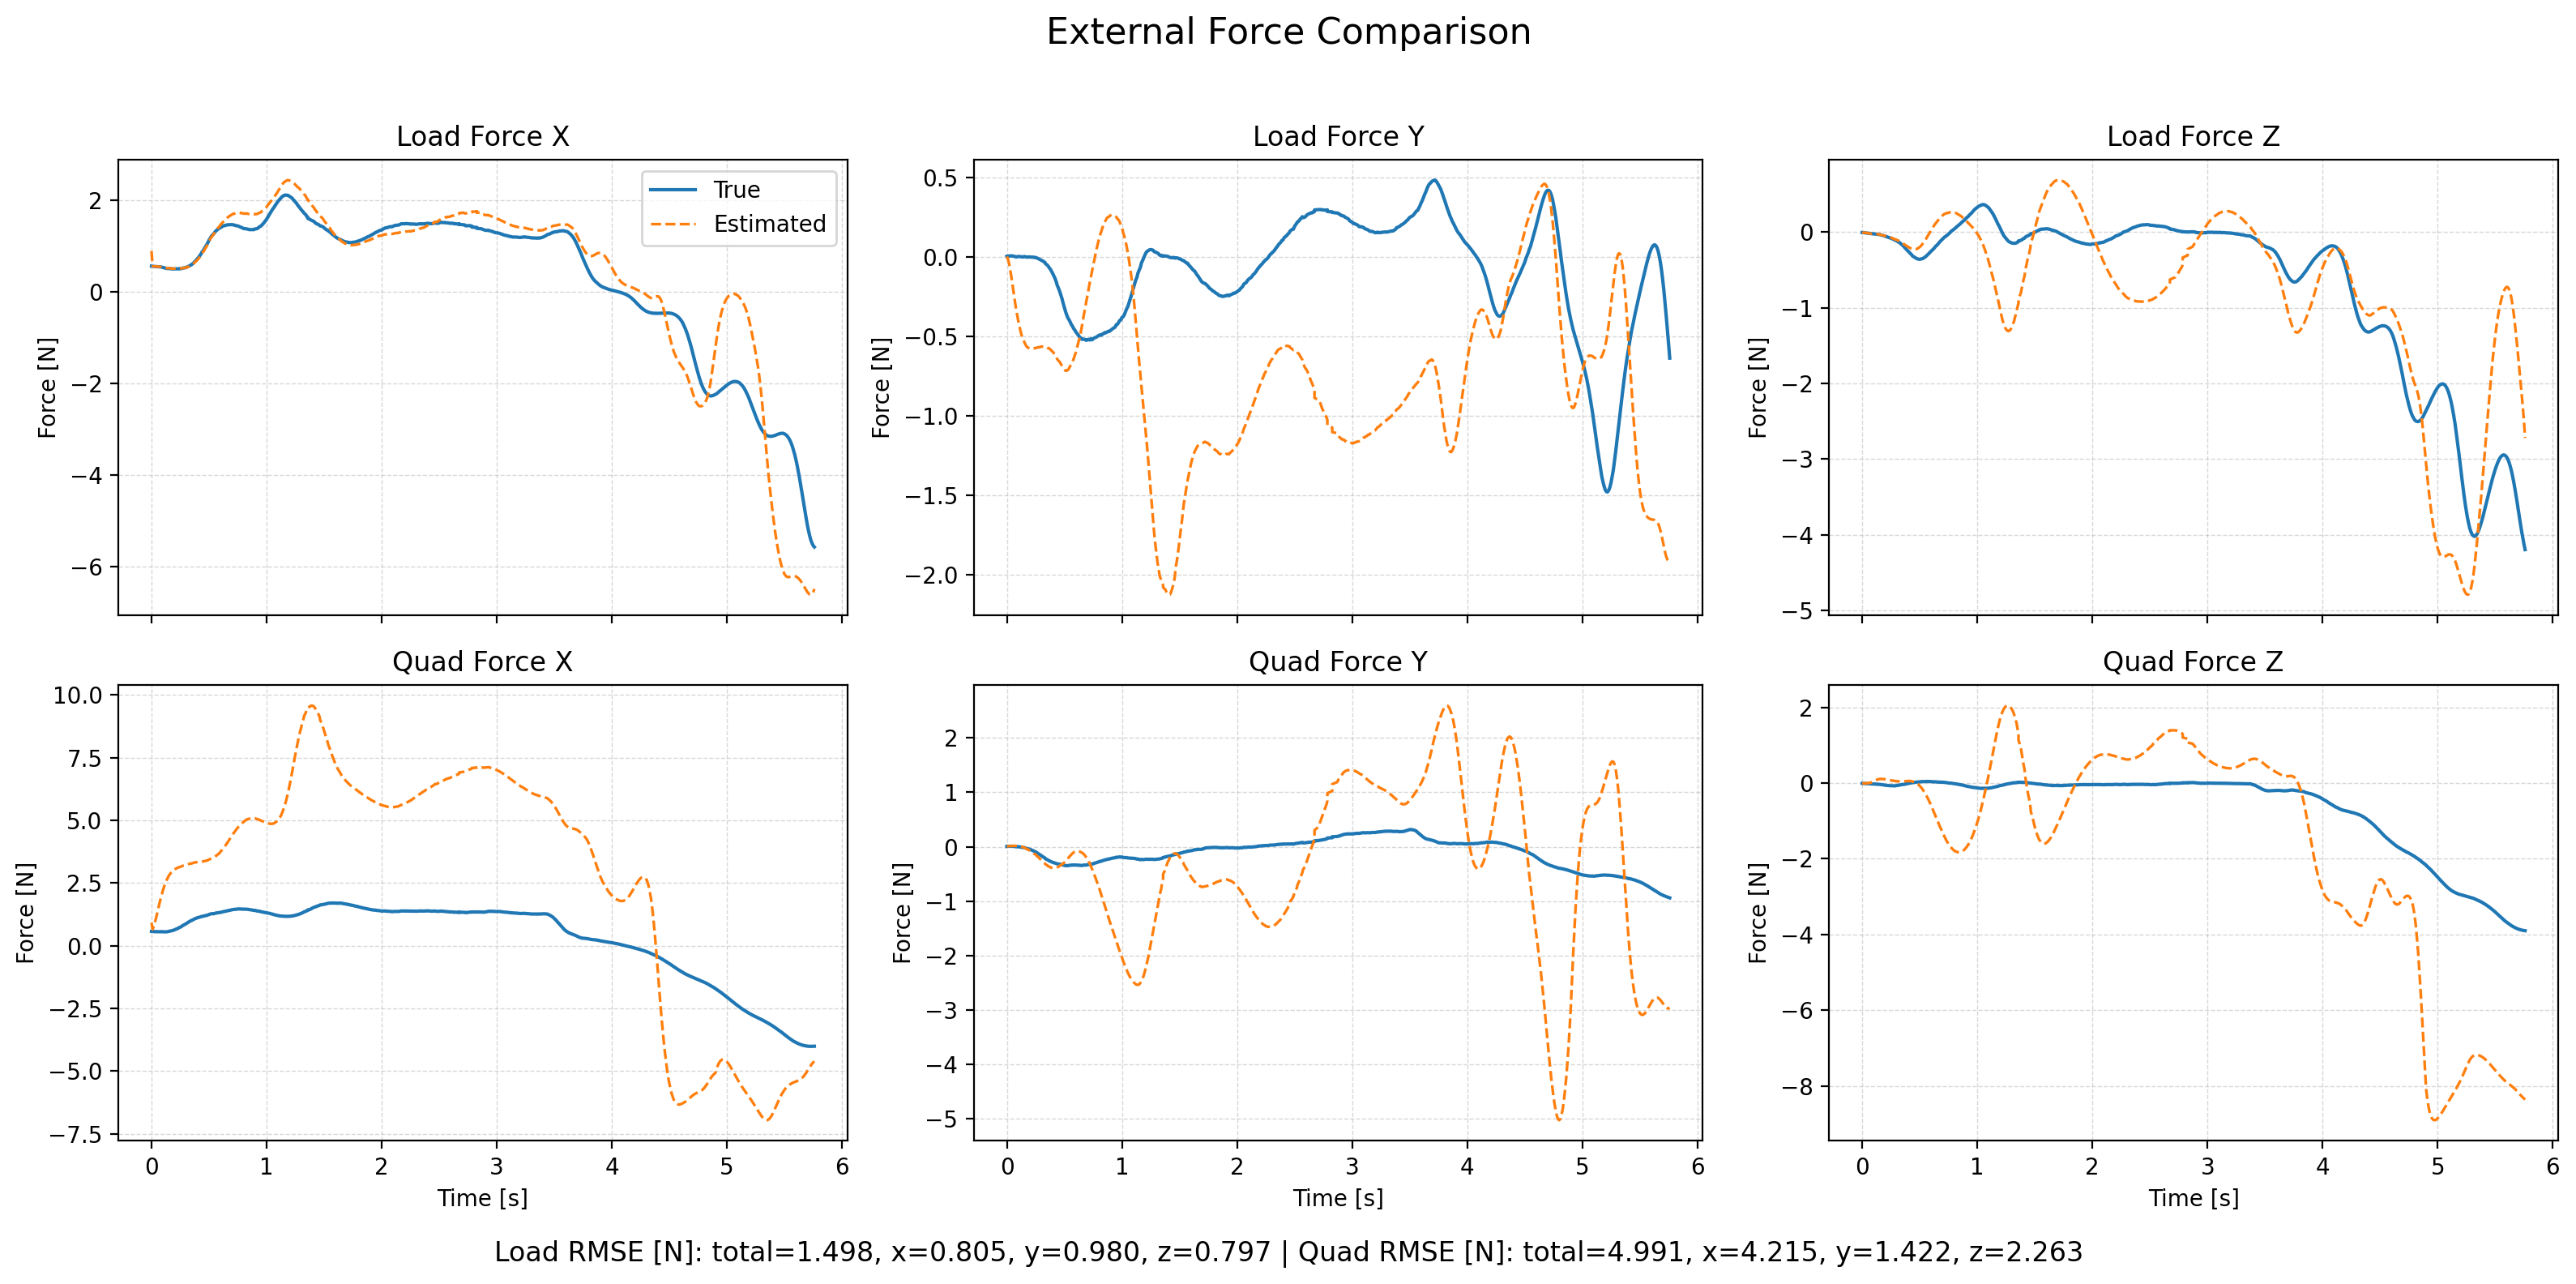

The table this chart was drawn from, first rows:
time, fl_true_x, fl_true_y, fl_true_z, fl_est_x, fl_est_y, fl_est_z, fq_true_x, fq_true_y, fq_true_z, fq_est_x, fq_est_y, fq_est_z, wind_x, wind_y, wind_z
1764060167, 0.5683, 0.00585, -0.005382, 0.898, 0.004681, -0.01306, 0.5685, 0.005852, -0.005383, 0.9161, 0.009372, -0.01299, 9.193, 0.09454, -0.1294
1764060167, 0.5644, 0.008199, -0.006014, 0.5641, -0.01382, -0.005832, 0.5646, 0.008203, -0.006015, 0.65, 0.008377, -0.005467, 9.201, 0.09974, -0.1469
1764060167, 0.5612, 0.006792, -0.008745, 0.5639, -0.04325, -0.007509, 0.5615, 0.006794, -0.008746, 0.7714, 0.01039, -0.006279, 9.195, 0.122, -0.1523
1764060167, 0.5592, 0.008243, -0.009738, 0.5614, -0.08243, -0.006723, 0.5595, 0.008246, -0.00974, 0.9276, 0.01234, -0.003318, 9.202, 0.1276, -0.1173
1764060167, 0.5577, 0.008893, -0.01238, 0.5611, -0.1285, -0.009022, 0.558, 0.008894, -0.01238, 1.109, 0.01361, -0.001865, 9.224, 0.1208, -0.1003
1764060167, 0.5566, 0.007904, -0.01381, 0.5601, -0.1782, -0.01322, 0.5573, 0.00783, -0.01382, 1.303, 0.01442, -0.001066, 9.224, 0.1031, -0.106
1764060167, 0.5512, 0.006509, -0.01603, 0.5559, -0.2277, -0.01555, 0.5533, 0.006082, -0.01606, 1.497, 0.01612, 0.003494, 9.222, 0.08557, -0.1308
1764060167, 0.5509, 0.004862, -0.01899, 0.5565, -0.2773, -0.01866, 0.5553, 0.003621, -0.01906, 1.694, 0.01596, 0.01071, 9.227, 0.05953, -0.1463
1764060167, 0.5506, 0.001443, -0.02144, 0.5528, -0.325, -0.02129, 0.5582, -0.00101, -0.02159, 1.88, 0.01423, 0.02206, 9.22, 0.05457, -0.1737
1764060167, 0.5443, 0.003404, -0.02171, 0.5477, -0.3663, -0.02108, 0.5553, -0.000399, -0.02192, 2.053, 0.01441, 0.03838, 9.2, 0.06159, -0.159
1764060167, 0.537, 0.005279, -0.02293, 0.5448, -0.4042, -0.02241, 0.5523, -0.0001773, -0.02322, 2.214, 0.01284, 0.05356, 9.211, 0.06262, -0.1768
1764060167, 0.5307, 0.004206, -0.0229, 0.5354, -0.4376, -0.02288, 0.551, -0.003341, -0.02326, 2.353, 0.01026, 0.069, 9.161, 0.08091, -0.1755
1764060167, 0.5241, 0.003297, -0.02654, 0.53, -0.4688, -0.02548, 0.5505, -0.006777, -0.02706, 2.481, 0.004305, 0.08101, 9.136, 0.06682, -0.1934
1764060167, 0.5187, 0.002409, -0.02766, 0.5242, -0.4961, -0.0258, 0.5525, -0.01069, -0.02827, 2.591, -0.003246, 0.09366, 9.11, 0.04205, -0.1884
1764060167, 0.5157, 0.001381, -0.02962, 0.5243, -0.5151, -0.02793, 0.5581, -0.01532, -0.03034, 2.693, -0.007736, 0.1024, 9.126, 0.07959, -0.1715
1764060167, 0.5157, 0.004667, -0.0315, 0.5243, -0.5314, -0.02948, 0.5681, -0.01604, -0.03228, 2.78, -0.01462, 0.1095, 9.137, 0.1009, -0.1668
1764060167, 0.5151, 0.003436, -0.03513, 0.5238, -0.5472, -0.03451, 0.579, -0.02207, -0.03599, 2.854, -0.02589, 0.1106, 9.153, 0.06554, -0.1928
1764060167, 0.5102, 0.0007441, -0.0404, 0.5157, -0.5603, -0.03767, 0.5868, -0.03018, -0.04139, 2.907, -0.03845, 0.1116, 9.12, 0.05928, -0.1933
1764060167, 0.508, 0.001416, -0.04311, 0.5125, -0.5676, -0.04205, 0.5988, -0.03536, -0.04387, 2.956, -0.04896, 0.1094, 9.097, 0.06135, -0.2132
1764060167, 0.5055, 0.001261, -0.05, 0.512, -0.5712, -0.04621, 0.6118, -0.04201, -0.0507, 2.998, -0.05898, 0.106, 9.111, 0.08597, -0.2186
1764060167, 0.5071, 0.002083, -0.05357, 0.5152, -0.575, -0.04954, 0.6306, -0.04829, -0.05355, 3.037, -0.0724, 0.1024, 9.136, 0.0664, -0.208
1764060167, 0.5071, 0.0006868, -0.05911, 0.5138, -0.577, -0.05533, 0.6491, -0.05757, -0.05819, 3.064, -0.08634, 0.09541, 9.135, 0.06544, -0.2267
1764060167, 0.5095, 0.0007282, -0.06413, 0.5117, -0.5759, -0.06139, 0.6713, -0.06587, -0.06165, 3.086, -0.09924, 0.08787, 9.131, 0.08649, -0.25
1764060167, 0.5078, 0.0007916, -0.06929, 0.5141, -0.5749, -0.06275, 0.6898, -0.07433, -0.06464, 3.109, -0.1145, 0.08583, 9.157, 0.0798, -0.1994
1764060167, 0.5116, -0.001532, -0.07389, 0.5144, -0.5739, -0.06767, 0.7159, -0.08636, -0.06601, 3.127, -0.1315, 0.08008, 9.146, 0.07902, -0.2054
1764060167, 0.5096, -0.0009266, -0.08006, 0.5156, -0.5709, -0.07319, 0.7352, -0.09473, -0.06833, 3.136, -0.1445, 0.07499, 9.141, 0.09236, -0.2031
1764060167, 0.5138, -0.0047, -0.08571, 0.5202, -0.5704, -0.07915, 0.7628, -0.1091, -0.06868, 3.163, -0.1683, 0.06883, 9.165, 0.05544, -0.2116
1764060167, 0.5242, -0.007616, -0.09349, 0.5245, -0.567, -0.08498, 0.7975, -0.123, -0.06987, 3.18, -0.1861, 0.06377, 9.173, 0.05549, -0.2064
1764060167, 0.5287, -0.01073, -0.1023, 0.5288, -0.567, -0.09284, 0.824, -0.1366, -0.07105, 3.195, -0.2082, 0.0563, 9.185, 0.02705, -0.2249
1764060167, 0.5313, -0.01494, -0.1082, 0.5305, -0.5649, -0.09567, 0.8473, -0.1514, -0.06726, 3.206, -0.2275, 0.05542, 9.175, 0.03361, -0.1927
1764060167, 0.5386, -0.01952, -0.1161, 0.5396, -0.5622, -0.1037, 0.875, -0.1668, -0.0638, 3.223, -0.2463, 0.04994, 9.184, 0.02987, -0.2104
1764060167, 0.5492, -0.02223, -0.127, 0.5423, -0.562, -0.11, 0.9039, -0.1793, -0.06188, 3.23, -0.2668, 0.04764, 9.164, 0.01775, -0.1962
1764060167, 0.5595, -0.02795, -0.1346, 0.5552, -0.5618, -0.1161, 0.9309, -0.1948, -0.05408, 3.249, -0.2873, 0.04814, 9.193, 0.02354, -0.1774
1764060167, 0.5724, -0.03141, -0.1445, 0.5637, -0.5625, -0.123, 0.9574, -0.206, -0.04717, 3.259, -0.3066, 0.04916, 9.189, -0.0004425, -0.1622
1764060167, 0.5861, -0.04175, -0.1567, 0.577, -0.5659, -0.1325, 0.9823, -0.2247, -0.0415, 3.272, -0.3276, 0.04896, 9.187, -0.02266, -0.1614
1764060167, 0.6043, -0.04828, -0.1718, 0.5871, -0.5663, -0.1404, 1.008, -0.2364, -0.03736, 3.275, -0.3403, 0.04591, 9.188, -0.01747, -0.2025
1764060167, 0.6245, -0.0568, -0.1874, 0.6115, -0.5733, -0.156, 1.031, -0.2485, -0.03235, 3.296, -0.3608, 0.04839, 9.187, -0.03828, -0.2213
1764060167, 0.6478, -0.0681, -0.2051, 0.6343, -0.5741, -0.1658, 1.054, -0.2618, -0.02851, 3.31, -0.3682, 0.05225, 9.22, 0.01445, -0.2202
1764060167, 0.6768, -0.07729, -0.2206, 0.6576, -0.5818, -0.1772, 1.08, -0.27, -0.02055, 3.32, -0.3804, 0.054, 9.205, 0.001388, -0.2341
1764060167, 0.7013, -0.09122, -0.2384, 0.6809, -0.5894, -0.1878, 1.095, -0.2808, -0.01609, 3.326, -0.3879, 0.05561, 9.203, -0.01502, -0.2318
1764060167, 0.734, -0.1044, -0.2533, 0.709, -0.5959, -0.1964, 1.116, -0.2886, -0.007323, 3.334, -0.3897, 0.05836, 9.193, 0.0002679, -0.2367
1764060167, 0.761, -0.1207, -0.2684, 0.7338, -0.6056, -0.2034, 1.125, -0.2967, -0.0005226, 3.334, -0.3909, 0.05942, 9.157, -0.003533, -0.237
1764060167, 0.7958, -0.1361, -0.2859, 0.7677, -0.6131, -0.2139, 1.139, -0.3015, 0.003465, 3.341, -0.3854, 0.05432, 9.153, 0.02291, -0.2572
1764060167, 0.8311, -0.1563, -0.2992, 0.802, -0.6279, -0.2189, 1.152, -0.3097, 0.01075, 3.347, -0.3853, 0.0512, 9.146, 0.004089, -0.2523
1764060167, 0.8708, -0.1753, -0.3152, 0.8413, -0.6405, -0.2246, 1.165, -0.314, 0.01382, 3.356, -0.3788, 0.04291, 9.126, -0.0171, -0.2623
1764060167, 0.9093, -0.1979, -0.3282, 0.8799, -0.6527, -0.2258, 1.174, -0.3206, 0.01753, 3.358, -0.3673, 0.03203, 9.121, -0.009917, -0.2563
1764060167, 0.9517, -0.2168, -0.3361, 0.9214, -0.6592, -0.2251, 1.187, -0.3218, 0.02451, 3.371, -0.3504, 0.02002, 9.125, 0.03705, -0.2583
1764060167, 0.9964, -0.2395, -0.3462, 0.9635, -0.6738, -0.2246, 1.201, -0.3258, 0.0269, 3.379, -0.3391, -8.5249015375672e-05, 9.113, 0.01527, -0.2954
1764060167, 1.034, -0.2626, -0.3537, 1.004, -0.6838, -0.2168, 1.205, -0.3289, 0.02778, 3.387, -0.322, -0.02022, 9.104, 0.002175, -0.2584
1764060167, 1.084, -0.2918, -0.3568, 1.058, -0.6964, -0.2078, 1.225, -0.3386, 0.03263, 3.411, -0.3075, -0.04411, 9.136, -0.03884, -0.2604
1764060167, 1.133, -0.3167, -0.359, 1.106, -0.7059, -0.1963, 1.243, -0.3432, 0.03479, 3.431, -0.2897, -0.07375, 9.161, -0.03178, -0.2445
1764060167, 1.176, -0.3418, -0.3549, 1.154, -0.7148, -0.1814, 1.257, -0.3482, 0.03951, 3.454, -0.2723, -0.1071, 9.178, -0.06518, -0.2409
1764060167, 1.219, -0.3627, -0.3516, 1.198, -0.7139, -0.1633, 1.271, -0.3491, 0.0407, 3.474, -0.2466, -0.1452, 9.184, -0.04849, -0.236
1764060167, 1.25, -0.3816, -0.346, 1.232, -0.7096, -0.144, 1.275, -0.3486, 0.03994, 3.488, -0.22, -0.1898, 9.149, -0.0143, -0.2348
1764060167, 1.272, -0.3938, -0.334, 1.266, -0.6993, -0.1223, 1.273, -0.343, 0.04197, 3.508, -0.191, -0.2381, 9.128, 0.02802, -0.2421
1764060167, 1.307, -0.4071, -0.3244, 1.302, -0.685, -0.1003, 1.287, -0.3394, 0.04172, 3.545, -0.168, -0.287, 9.161, 0.04723, -0.2154
1764060168, 1.339, -0.4234, -0.3098, 1.346, -0.6774, -0.07233, 1.301, -0.3402, 0.04437, 3.576, -0.1454, -0.3423, 9.152, 0.03893, -0.22
1764060168, 1.357, -0.4337, -0.2956, 1.378, -0.6585, -0.04665, 1.304, -0.3364, 0.04383, 3.61, -0.1225, -0.4016, 9.144, 0.06784, -0.2212
1764060168, 1.381, -0.4485, -0.2813, 1.41, -0.6411, -0.0222, 1.315, -0.3379, 0.04319, 3.65, -0.1068, -0.4654, 9.136, 0.06529, -0.222
1764060168, 1.396, -0.4581, -0.2634, 1.436, -0.6181, 0.004563, 1.32, -0.3361, 0.04411, 3.689, -0.09215, -0.5308, 9.114, 0.06985, -0.2199
... 517 more rows
